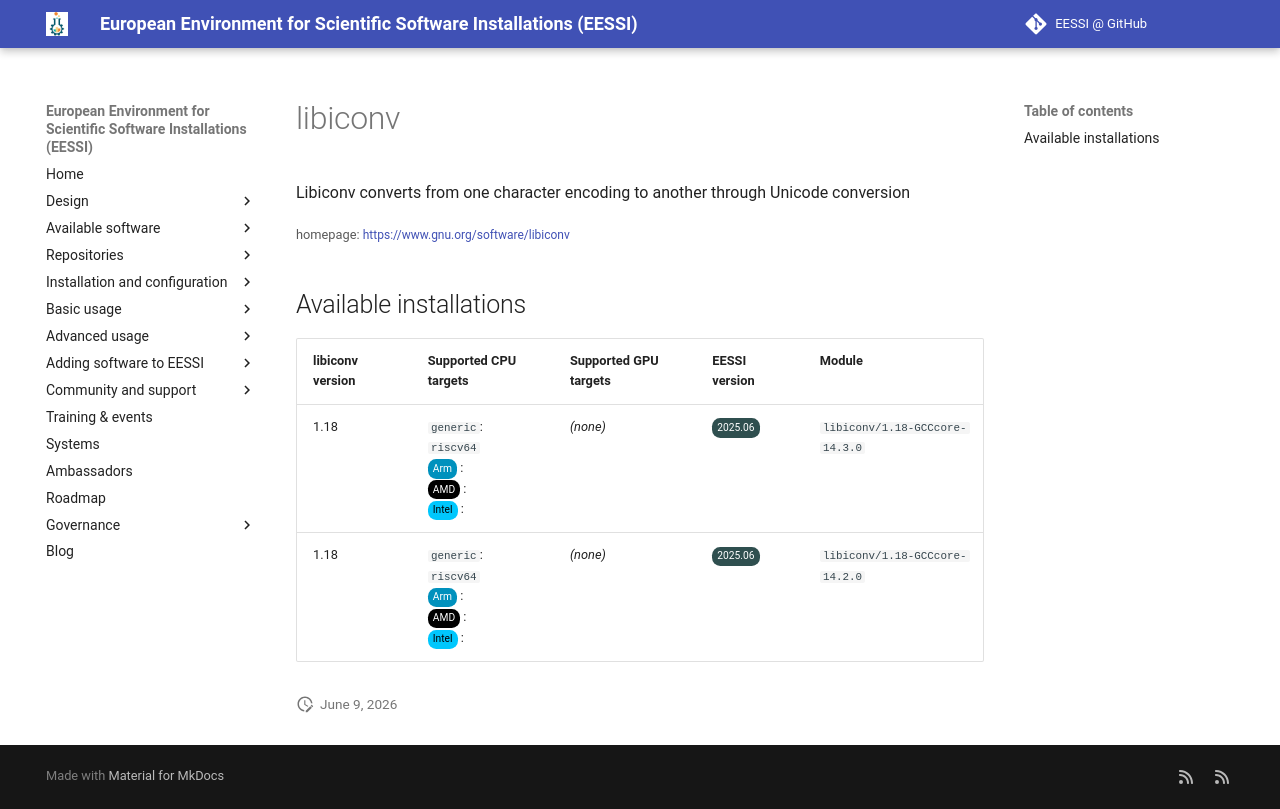

repository: EESSI/docs · page: available_software_riscv/detail/libiconv/index.html · generator: mkdocs

---
json_ld:
  '@context': https://schema.org
  '@type': SoftwareApplication
  applicationCategory: DeveloperApplication
  description: Libiconv converts from one character encoding to another through Unicode
    conversion
  license: Not confirmed
  name: libiconv
  offers:
    '@type': Offer
    price: 0
  operatingSystem: LINUX
  review:
    '@type': Review
    author:
      '@type': Organization
      name: EESSI
    reviewBody: Application has been successfully made available on all architectures
      supported by EESSI
    reviewRating:
      '@type': Rating
      ratingValue: 5
  softwareRequirements: See https://www.eessi.io/docs/ for how to make EESSI available
    on your system
  softwareVersion: '[''1.18'']'
  url: https://www.gnu.org/software/libiconv
---
# libiconv


Libiconv converts from one character encoding to another through Unicode conversion

<small>homepage: </small><span class="software-link">[https://www.gnu.org/software/libiconv](https://www.gnu.org/software/libiconv)</span>

## Available installations


|libiconv version|Supported CPU targets|Supported GPU targets|EESSI version|Module|
| --- | --- | --- | --- | --- |
|1.18|`generic`: `riscv64`<br/><span class="software-cpu-arm">Arm</span>: <br/><span class="software-cpu-amd">AMD</span>: <br/><span class="software-cpu-intel">Intel</span>: <br/>|*(none)*|<span class="software-eessi-version-202506">2025.06</span>|`libiconv/1.18-GCCcore-14.3.0`|
|1.18|`generic`: `riscv64`<br/><span class="software-cpu-arm">Arm</span>: <br/><span class="software-cpu-amd">AMD</span>: <br/><span class="software-cpu-intel">Intel</span>: <br/>|*(none)*|<span class="software-eessi-version-202506">2025.06</span>|`libiconv/1.18-GCCcore-14.2.0`|
